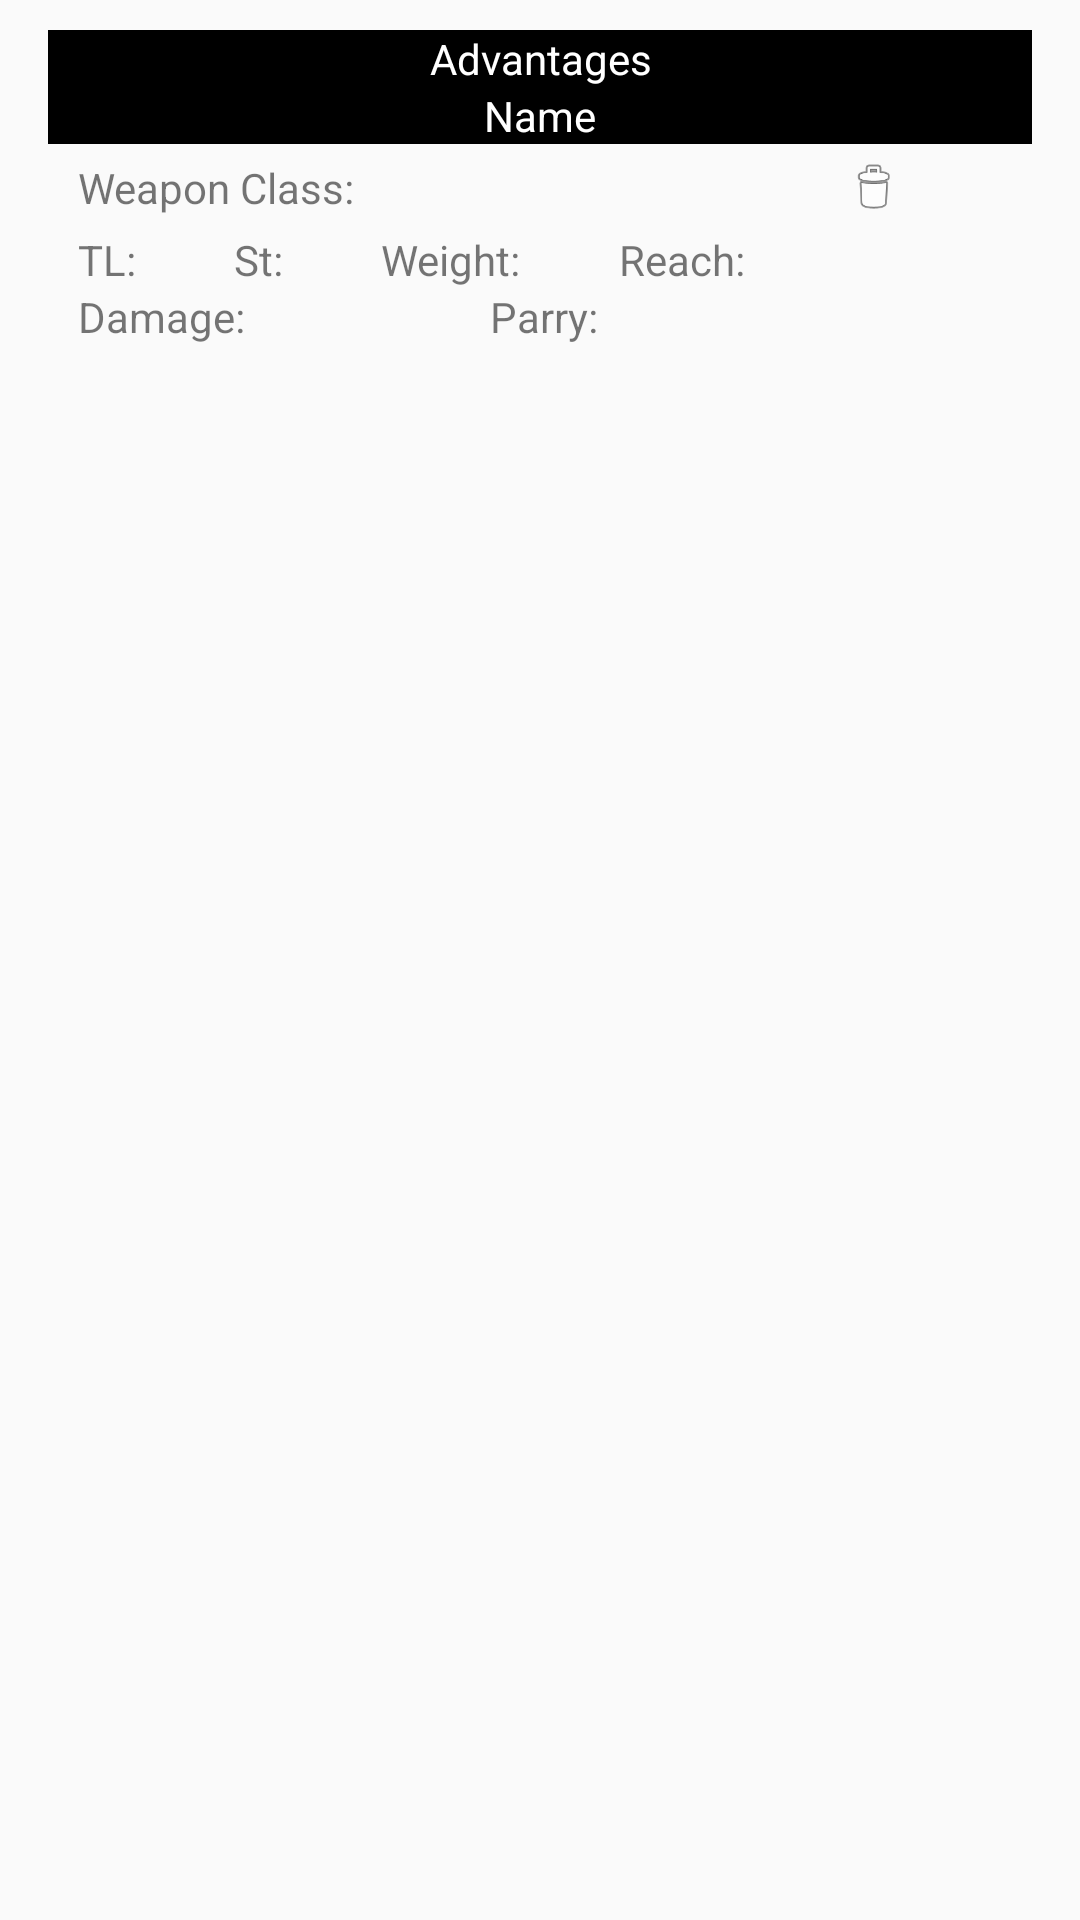

Layout XML and referenced resources for this Android screen:
<!-- AndroidManifest.xml: application theme AppTheme -->
<!-- res/layout/fragment_advantages.xml -->
<android.support.v4.widget.NestedScrollView xmlns:android="http://schemas.android.com/apk/res/android"
    xmlns:app="http://schemas.android.com/apk/res-auto"
    xmlns:tools="http://schemas.android.com/tools"
    android:layout_width="match_parent"
    android:layout_height="match_parent"
    android:paddingBottom="@dimen/activity_vertical_margin"
    android:paddingLeft="@dimen/activity_horizontal_margin"
    android:paddingRight="@dimen/activity_horizontal_margin"
    android:paddingTop="@dimen/activity_vertical_margin"
    android:id="@+id/adv_Layout"
    app:layout_behavior="@string/appbar_scrolling_view_behavior"
    tools:context="soulstudios.gurpsc.PageFragment">


    <LinearLayout
        android:id="@+id/Adv_Tables"
        android:layout_width="match_parent"
        android:layout_height="wrap_content"
        android:orientation="vertical">

        <GridLayout
            android:layout_width="match_parent"
            android:layout_height="wrap_content"
            android:columnCount="5"
            android:background="@drawable/outer_border"
            android:id="@+id/advantage_grid">

            <TextView
                android:id="@+id/adv_title"
                android:layout_width="match_parent"
                android:layout_height="wrap_content"
                android:background="@android:color/black"
                android:textColor="@android:color/white"
                android:gravity="center"
                android:layout_column="0"
                android:layout_row="0"
                android:layout_columnSpan="5"
                android:text="@string/advantages" />

            <LinearLayout
                android:layout_width="match_parent"
                android:layout_height="wrap_content"
                android:orientation="vertical">
                <LinearLayout
                    android:layout_width="match_parent"
                    android:layout_height="wrap_content"
                    android:orientation="horizontal">
                    <TextView
                        android:id="@+id/W_Name"
                        android:layout_width="match_parent"
                        android:layout_height="wrap_content"
                        android:background="@android:color/black"
                        android:textColor="@android:color/white"
                        android:gravity="center"
                        android:text="@string/skill_name" />
                </LinearLayout>

                <LinearLayout
                    android:layout_width="match_parent"
                    android:layout_height="wrap_content"
                    android:paddingStart="10dp"
                    android:layout_marginTop="5dp"
                    android:orientation="horizontal">

                    <TextView
                        android:labelFor="@+id/wClass"
                        android:layout_width="wrap_content"
                        android:layout_height="wrap_content"
                        android:text="@string/w_class"/>

                    <TextView
                        android:id="@+id/wClass"
                        android:layout_width="wrap_content"
                        android:layout_height="wrap_content"
                        android:ems="10" />

                    <ImageView
                        android:layout_width="19dp"
                        android:layout_height="19dp"
                        android:gravity="end"
                        android:contentDescription="@string/but_del"
                        android:src="@android:drawable/ic_menu_delete" />
                </LinearLayout>

                <LinearLayout
                    android:layout_width="match_parent"
                    android:layout_height="wrap_content"
                    android:paddingStart="10dp"
                    android:layout_marginTop="5dp"
                    android:orientation="horizontal">

                    <TextView
                        android:labelFor="@+id/wTL"
                        android:layout_width="wrap_content"
                        android:layout_height="wrap_content"
                        android:text="@string/w_tl"/>

                    <TextView
                        android:id="@+id/wTL"
                        android:layout_width="wrap_content"
                        android:layout_height="wrap_content"
                        android:ems="2" />

                    <TextView
                        android:labelFor="@+id/wST"
                        android:layout_width="wrap_content"
                        android:layout_height="wrap_content"
                        android:text="@string/w_st"/>

                    <TextView
                        android:id="@+id/wST"
                        android:layout_width="wrap_content"
                        android:layout_height="wrap_content"
                        android:ems="2" />

                    <TextView
                        android:labelFor="@+id/wWeight"
                        android:layout_width="wrap_content"
                        android:layout_height="wrap_content"
                        android:text="@string/w_weight"/>

                    <TextView
                        android:id="@+id/wWeight"
                        android:layout_width="wrap_content"
                        android:layout_height="wrap_content"
                        android:ems="2" />

                    <TextView
                        android:labelFor="@+id/wReach"
                        android:layout_width="wrap_content"
                        android:layout_height="wrap_content"
                        android:text="@string/w_reach"/>

                    <TextView
                        android:id="@+id/wReach"
                        android:layout_width="wrap_content"
                        android:layout_height="wrap_content"
                        android:ems="3" />
                </LinearLayout>

                <LinearLayout
                    android:layout_width="match_parent"
                    android:layout_height="wrap_content"
                    android:paddingStart="10dp"
                    android:layout_marginBottom="5dp"
                    android:orientation="horizontal">

                    <TextView
                        android:labelFor="@+id/wDmg"
                        android:layout_width="wrap_content"
                        android:layout_height="wrap_content"
                        android:text="@string/w_dmg"/>

                    <TextView
                        android:id="@+id/wDmg"
                        android:layout_width="wrap_content"
                        android:layout_height="wrap_content"
                        android:ems="5" />

                    <TextView
                        android:labelFor="@+id/wParry"
                        android:layout_width="wrap_content"
                        android:layout_height="wrap_content"
                        android:text="@string/w_parry"/>

                    <TextView
                        android:id="@+id/wParry"
                        android:layout_width="wrap_content"
                        android:layout_height="wrap_content"
                        android:ems="3" />

                </LinearLayout>


            </LinearLayout>


        </GridLayout>

    </LinearLayout>


</android.support.v4.widget.NestedScrollView>
<!-- resources referenced by this layout -->
<resources>
  <dimen name="activity_horizontal_margin">16dp</dimen>
  <dimen name="activity_vertical_margin">10dp</dimen>
  <string name="advantages">Advantages</string>
  <string name="but_del">X</string>
  <string name="skill_name">Name</string>
  <string name="w_class">Weapon Class:</string>
  <string name="w_dmg">Damage:</string>
  <string name="w_parry">Parry:</string>
  <string name="w_reach">Reach:</string>
  <string name="w_st">St:</string>
  <string name="w_tl">TL:</string>
  <string name="w_weight">Weight:</string>
  <style name="AppTheme" parent="Theme.AppCompat.Light.DarkActionBar">
          
          <item name="colorPrimary">@color/colorPrimary</item>
          <item name="colorPrimaryDark">@color/colorPrimaryDark</item>
          <item name="colorAccent">@android:color/holo_green_dark</item>
      </style>
  <!-- not gathered from this repository: default colours our renderer supplied (Android Studio template values) -->
  <color name="colorPrimary">#FF6200EE</color>
  <color name="colorPrimaryDark">#FF3700B3</color>
</resources>
